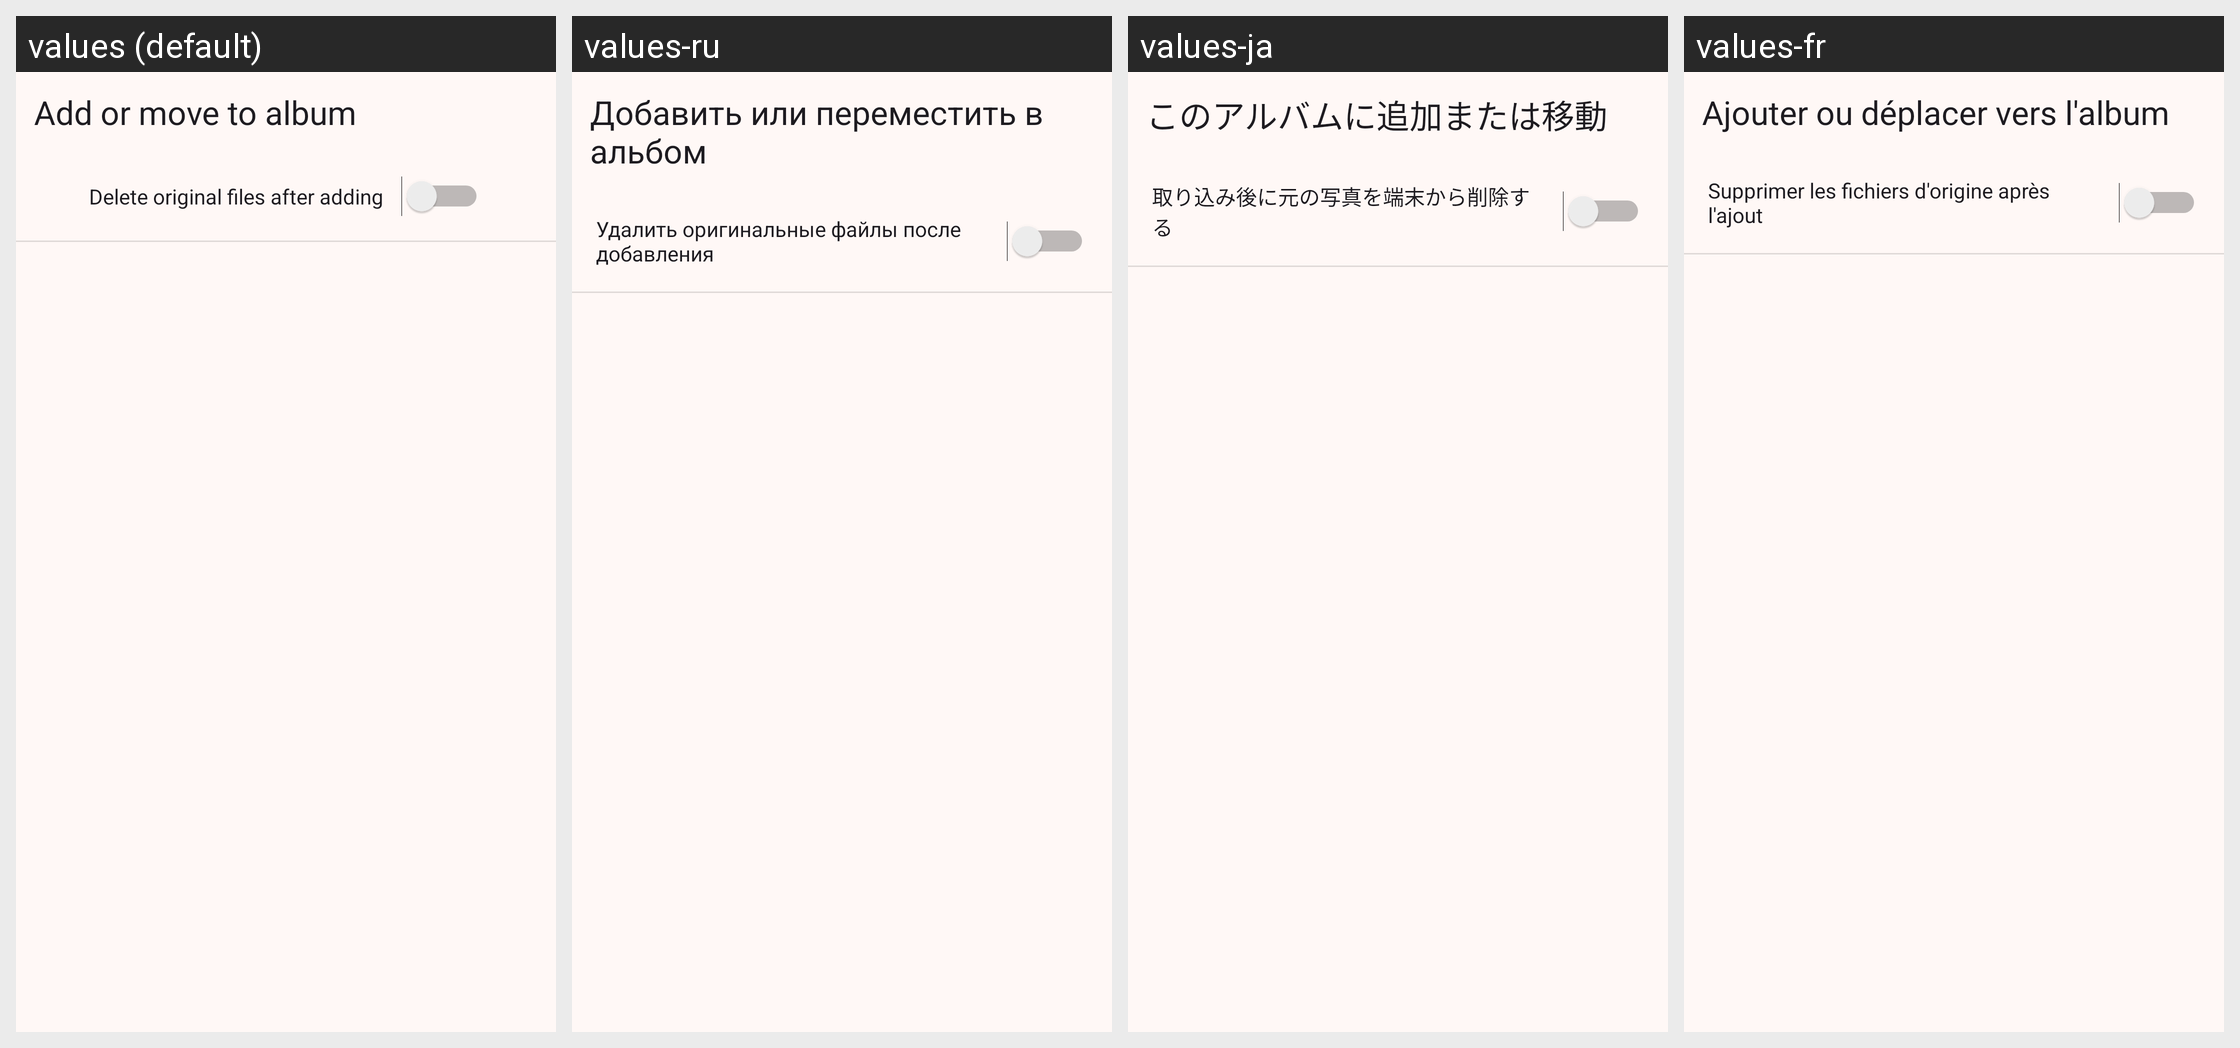

Here is an Android app screen in its default locale and in the app's own translations. Write out the translated-string differences for the strings that appear on this screen.
Android screen res/layout/dialog_move_items.xml rendered under 4 locales, left to right: values (default), values-ru, values-ja, values-fr. Device: Nexus 5 (rendered at 1080×1920; each locale shown at half size, 540×960, under a caption strip naming it); theme AppTheme.
Other locales in the repository, not shown: values-de, values-es, values-zh, values-zh-rCN.
Strings drawn on this screen, with the default value and each locale's value (text and hints the layout hard-codes, and strings that could not be matched under every locale, appear in the picture but are not listed):

add_move_to_album
  values: Add or move to album
  values-ru: Добавить или переместить в альбом
  values-ja: このアルバムに追加または移動
  values-fr: Ajouter ou déplacer vers l'album

delete_original
  values: Delete original files after adding
  values-ru: Удалить оригинальные файлы после добавления
  values-ja: 取り込み後に元の写真を端末から削除する
  values-fr: Supprimer les fichiers d'origine après l'ajout
